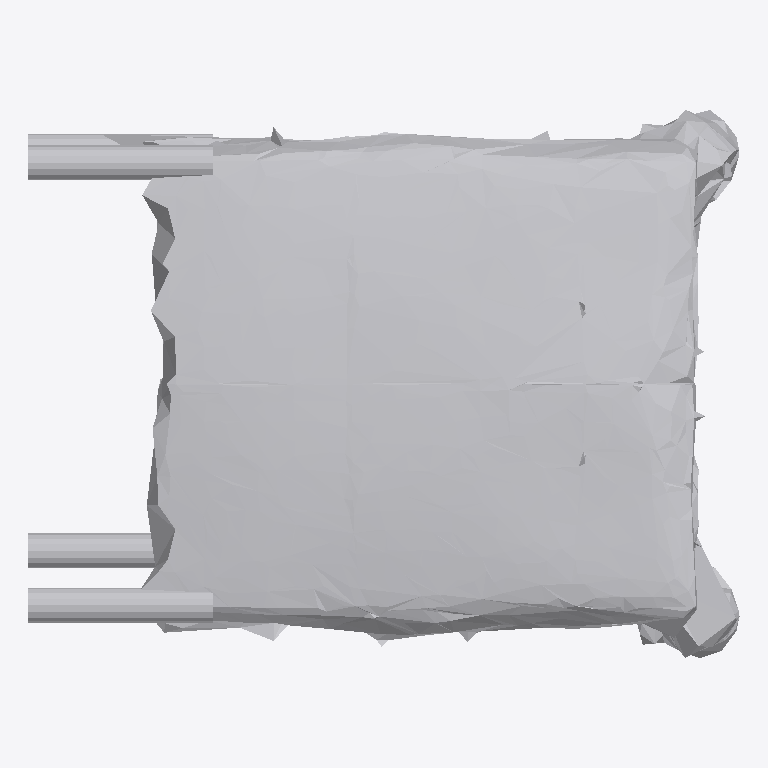
Plan cut of the same IFC building model at storey 'Ground Floor' (level 0.00 m, cut at 1.40 m), seen from above with north up, elements coloured by IFC class: 1 other element (light grey). No cut surface shows.
Extent 0.998 m × 0.770 m × 0.614 m (x, y, z). Storeys (1): Ground Floor at 0.00 m. Elements (1): 1 IfcFurniture.

HEADER;
FILE_DESCRIPTION(('ViewDefinition [CoordinationView]'),'2;1');
FILE_NAME('','2026-07-12T08:12:20',(''),(''),'IfcOpenShell 0.8.0','IfcOpenShell 0.8.0','');
FILE_SCHEMA(('IFC4'));
ENDSEC;
DATA;
#17=IFCPROJECT('23dLG4ZG1FrAstFgWxCaQj',#5,'Office Project',$,$,$,$,(#15),#10);
#20=IFCSITE('0tjJjebrv9ZvlcsJOyj9Bj',#5,'Site',$,$,#19,$,$,.ELEMENT.,$,$,$,$,$);
#22=IFCBUILDING('3Wjns$PQfC_RaFOaYnhLBV',#5,'Building',$,$,#21,$,$,.ELEMENT.,$,$,$);
#24=IFCBUILDINGSTOREY('21rwab2mr1luapbVCkX2bA',#5,'Ground Floor',$,$,#23,$,$,.ELEMENT.,0.0);
#35=IFCFURNITURE('0rXDQTfQ5AqAOBDj43STkI',#5,'list08_stool',$,$,#34,#31,$,$);
ENDSEC;
